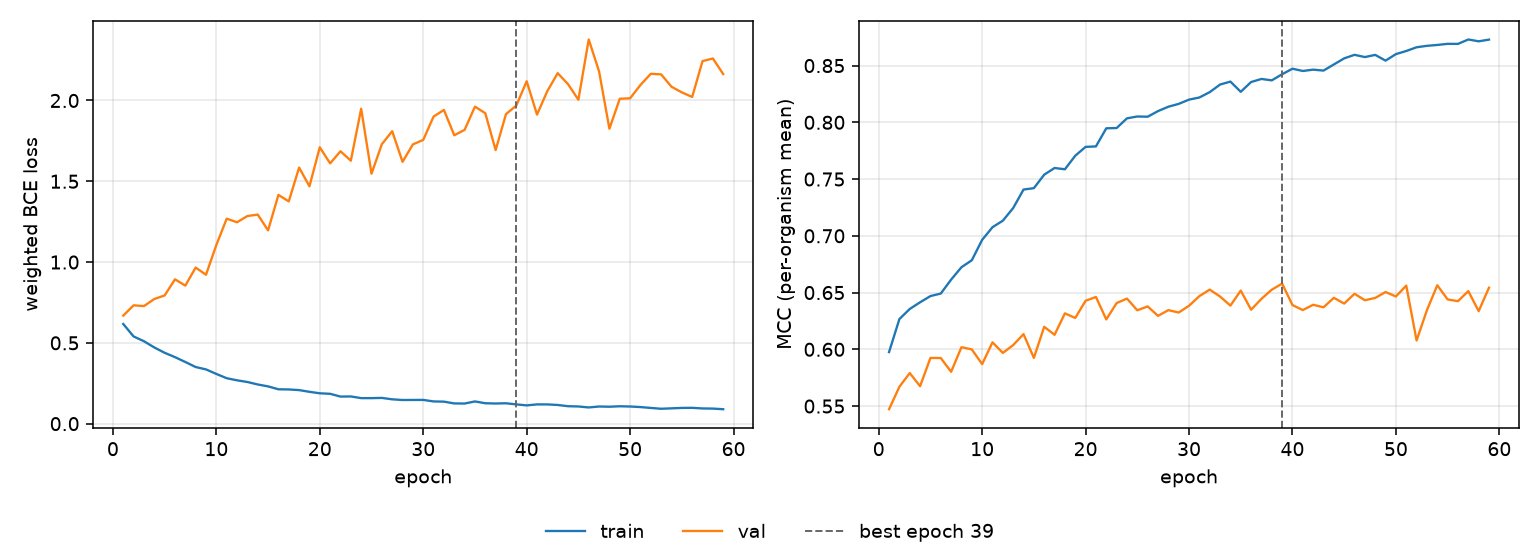

The table this chart was drawn from, first rows:
epoch, tr_loss, vl_loss, tr_mcc, vl_mcc, is_best
1, 0.6167, 0.6687, 0.5976, 0.5472, False
2, 0.5396, 0.7324, 0.6267, 0.567, False
3, 0.5101, 0.7276, 0.6355, 0.5791, False
4, 0.4716, 0.7715, 0.6414, 0.5675, False
5, 0.4385, 0.7934, 0.6469, 0.5924, False
6, 0.4117, 0.8933, 0.6491, 0.5923, False
7, 0.3815, 0.8543, 0.6614, 0.5802, False
8, 0.3505, 0.9661, 0.6723, 0.6019, False
9, 0.3357, 0.9215, 0.6785, 0.5999, False
10, 0.3076, 1.106, 0.6964, 0.587, False
11, 0.2812, 1.269, 0.7076, 0.6062, False
12, 0.2682, 1.246, 0.7133, 0.5968, False
13, 0.2578, 1.285, 0.7245, 0.6037, False
14, 0.2425, 1.294, 0.7408, 0.6134, False
15, 0.2306, 1.196, 0.742, 0.5925, False
16, 0.2127, 1.416, 0.7539, 0.6198, False
17, 0.2116, 1.376, 0.7598, 0.6128, False
18, 0.2077, 1.585, 0.7586, 0.6317, False
19, 0.197, 1.469, 0.7706, 0.6276, False
20, 0.1879, 1.71, 0.7784, 0.6428, False
21, 0.1847, 1.611, 0.7788, 0.6461, False
22, 0.1676, 1.686, 0.7947, 0.6263, False
23, 0.1684, 1.627, 0.795, 0.6408, False
24, 0.1579, 1.949, 0.8035, 0.6447, False
25, 0.1579, 1.547, 0.8051, 0.6344, False
26, 0.1593, 1.73, 0.8049, 0.6378, False
27, 0.1505, 1.81, 0.8099, 0.6295, False
28, 0.1464, 1.62, 0.8137, 0.6345, False
29, 0.1467, 1.728, 0.8162, 0.6324, False
30, 0.1469, 1.756, 0.82, 0.6384, False
31, 0.1375, 1.901, 0.8219, 0.6469, False
32, 0.1362, 1.941, 0.8266, 0.6526, False
33, 0.1252, 1.785, 0.8333, 0.6465, False
34, 0.1245, 1.818, 0.8359, 0.6385, False
35, 0.1374, 1.962, 0.8269, 0.6517, False
36, 0.1263, 1.921, 0.8355, 0.6349, False
37, 0.1247, 1.693, 0.8382, 0.6445, False
38, 0.1261, 1.916, 0.837, 0.6525, False
39, 0.1192, 1.969, 0.8423, 0.6579, True
40, 0.1131, 2.119, 0.8472, 0.639, False
41, 0.1192, 1.913, 0.8452, 0.6346, False
42, 0.119, 2.058, 0.8464, 0.6392, False
43, 0.1156, 2.169, 0.8456, 0.637, False
44, 0.1079, 2.101, 0.851, 0.6454, False
45, 0.1063, 2.005, 0.8563, 0.6403, False
46, 0.1003, 2.378, 0.8595, 0.649, False
47, 0.1062, 2.18, 0.8575, 0.6432, False
48, 0.1047, 1.825, 0.8594, 0.6453, False
49, 0.1076, 2.011, 0.8543, 0.6505, False
50, 0.1061, 2.014, 0.8601, 0.6466, False
51, 0.1026, 2.096, 0.8628, 0.6561, False
52, 0.09728, 2.165, 0.8661, 0.6078, False
53, 0.0921, 2.162, 0.8674, 0.6345, False
54, 0.09477, 2.085, 0.8682, 0.6564, False
55, 0.09734, 2.05, 0.8691, 0.644, False
56, 0.09794, 2.022, 0.8691, 0.6424, False
57, 0.09408, 2.244, 0.873, 0.6513, False
58, 0.0932, 2.26, 0.8714, 0.6337, False
59, 0.08938, 2.164, 0.8729, 0.6543, False
